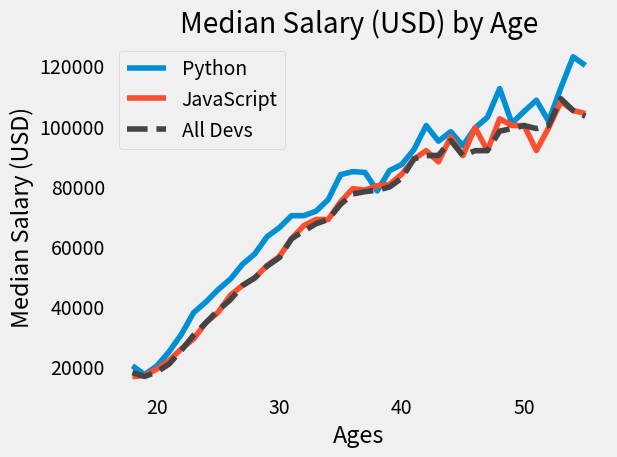

Recreate this plot in Python. (Note: this script raises an exception after producing the figure.)
from matplotlib import pyplot as plt

# to see what style we have
# print(plt.style.available)

# use style
plt.style.use('fivethirtyeight')

# hand-drawn like style
# plt.xkcd()

ages_x = [18, 19, 20, 21, 22, 23, 24, 25, 26, 27, 28, 29, 30, 31, 32, 33, 34, 35,
          36, 37, 38, 39, 40, 41, 42, 43, 44, 45, 46, 47, 48, 49, 50, 51, 52, 53, 54, 55]

py_dev_y = [20046, 17100, 20000, 24744, 30500, 37732, 41247, 45372, 48876, 53850, 57287, 63016, 65998, 70003, 70000, 71496, 75370, 83640, 84666,
            84392, 78254, 85000, 87038, 91991, 100000, 94796, 97962, 93302, 99240, 102736, 112285, 100771, 104708, 108423, 101407, 112542, 122870, 120000]
plt.plot(ages_x, py_dev_y, label='Python')

js_dev_y = [16446, 16791, 18942, 21780, 25704, 29000, 34372, 37810, 43515, 46823, 49293, 53437, 56373, 62375, 66674, 68745, 68746, 74583, 79000,
            78508, 79996, 80403, 83820, 88833, 91660, 87892, 96243, 90000, 99313, 91660, 102264, 100000, 100000, 91660, 99240, 108000, 105000, 104000]
plt.plot(ages_x, js_dev_y, label='JavaScript')

dev_y = [17784, 16500, 18012, 20628, 25206, 30252, 34368, 38496, 42000, 46752, 49320, 53200, 56000, 62316, 64928, 67317, 68748, 73752, 77232,
         78000, 78508, 79536, 82488, 88935, 90000, 90056, 95000, 90000, 91633, 91660, 98150, 98964, 100000, 98988, 100000, 108923, 105000, 103117]
plt.plot(ages_x, dev_y, color='#444444', linestyle='--', label='All Devs')  # marker = 'o'

plt.xlabel('Ages')
plt.ylabel('Median Salary (USD)')
plt.title('Median Salary (USD) by Age')

plt.legend()

plt.grid()  # grid

plt.tight_layout() # ensure all elements of plot are properly displayed

plt.savefig('./img/plots_1.png') # save screenshot of the graph 

plt.show()